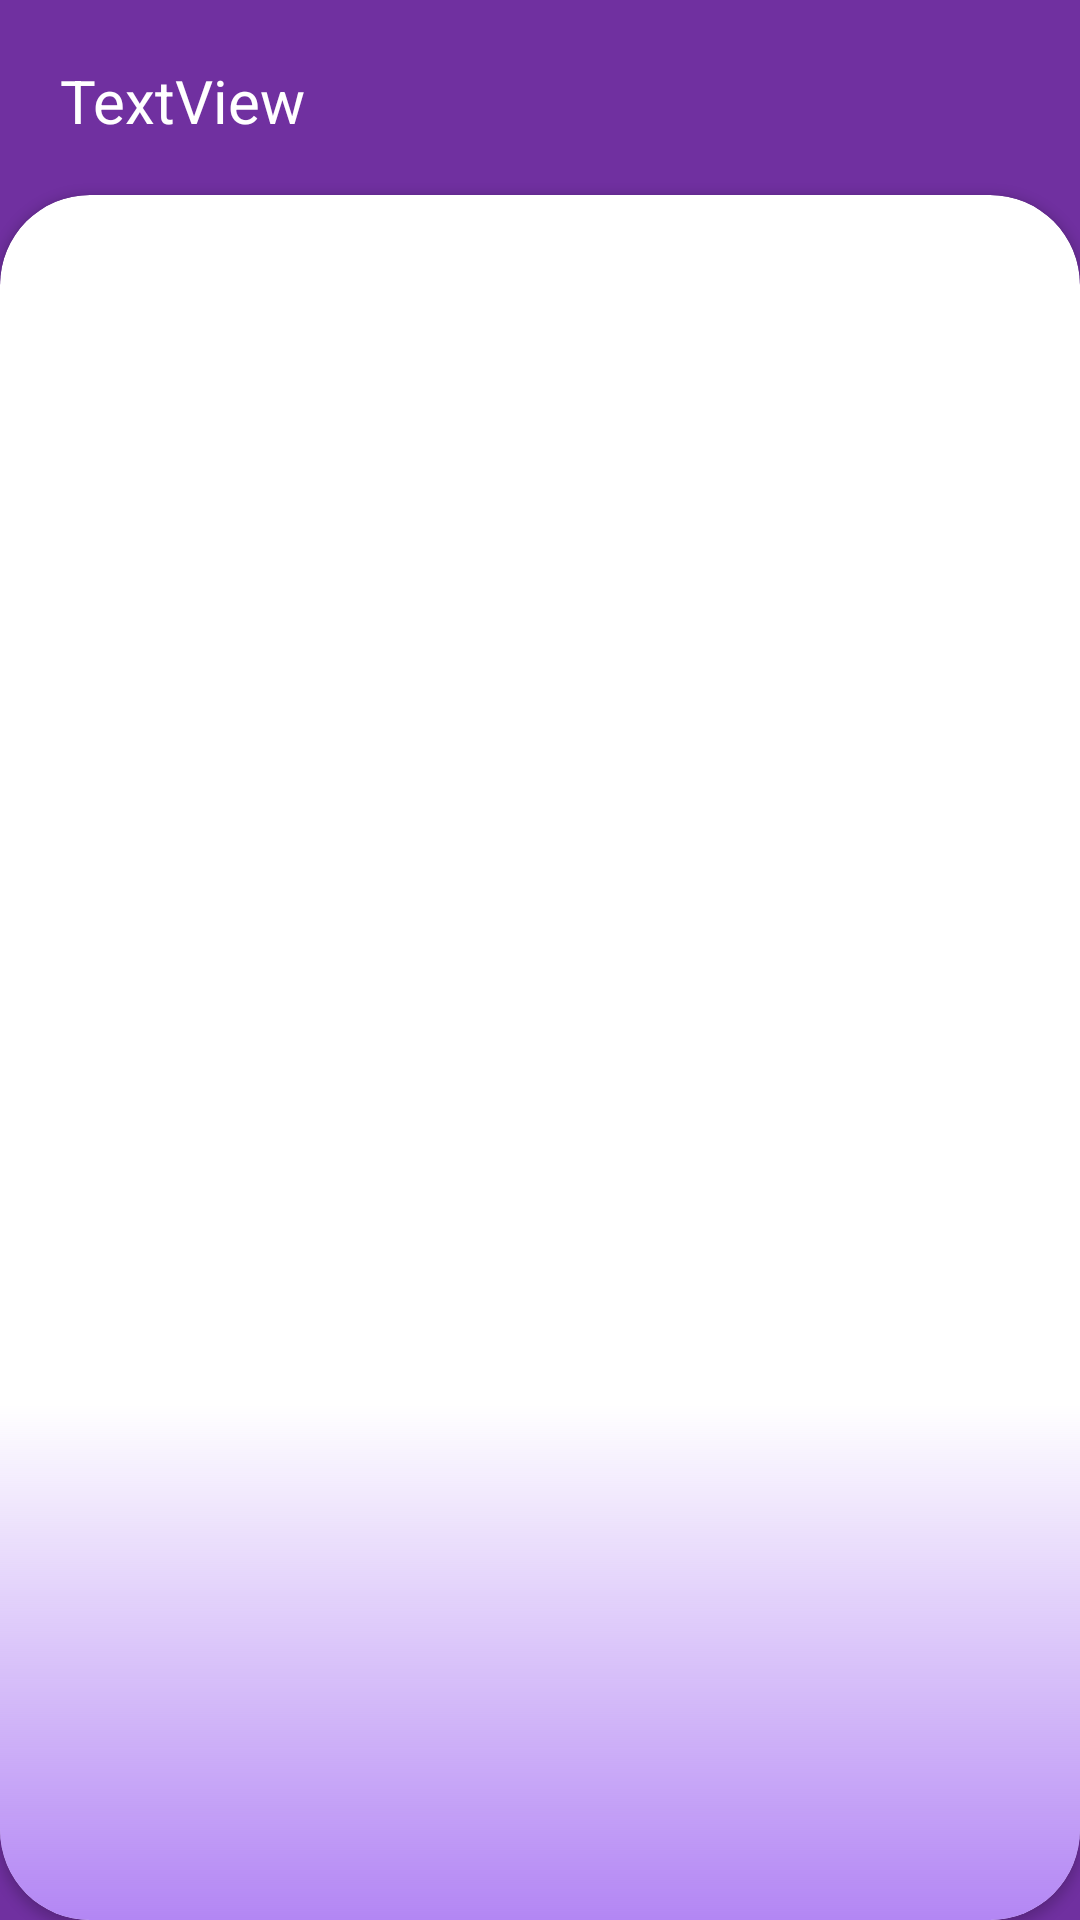

Here is an Android app screen rendered from its layout file. Give the layout XML and the strings, colors and styles it references.
<!-- AndroidManifest.xml: application theme AppTheme -->
<!-- res/layout/fragment_emotion_.xml -->
<?xml version="1.0" encoding="utf-8"?>
<RelativeLayout xmlns:android="http://schemas.android.com/apk/res/android"
    xmlns:app="http://schemas.android.com/apk/res-auto"
    xmlns:tools="http://schemas.android.com/tools"
    android:layout_width="match_parent"
    android:layout_height="match_parent"
    android:orientation="vertical"
    android:background="@color/colorPrimaryDark"
    tools:context=".Emotion_Fragment">

    <TextView
        android:id="@+id/textHiName"
        android:layout_width="match_parent"
        android:layout_height="wrap_content"
        android:padding="20dp"
        android:paddingLeft="20dp"
        android:text="TextView"
        android:textColor="#ffffff"
        android:textSize="20dp" />

    <android.support.v7.widget.CardView
        android:layout_width="match_parent"
        android:layout_height="match_parent"
        android:layout_alignParentBottom="true"
        android:layout_marginTop="65dp"
        app:cardCornerRadius="30dp" >

        <LinearLayout
            android:orientation="vertical"
            android:layout_width="match_parent"
            android:background="@drawable/gradient_bg_main"
            android:layout_height="match_parent">

            <android.support.design.widget.TabLayout
                android:id="@+id/tablayout"
                android:layout_width="match_parent"
                android:layout_height="wrap_content"
                android:minHeight="?attr/actionBarSize"
                android:theme="@style/ThemeOverlay.AppCompat.Dark.ActionBar"
                app:tabIndicatorColor="@color/colorPrimaryDark"
                app:tabTextColor="@color/colorPrimaryDark">

            </android.support.design.widget.TabLayout>

            <android.support.v4.view.ViewPager
                android:id="@+id/pager"
                android:layout_width="match_parent"
                android:layout_height="fill_parent">

            </android.support.v4.view.ViewPager>
        </LinearLayout>


    </android.support.v7.widget.CardView>


</RelativeLayout>
<!-- resources referenced by this layout -->
<resources>
  <color name="colorPrimaryDark">#7030a0</color>
  <!-- drawable gradient_bg_main (drawable) -->
  <?xml version="1.0" encoding="utf-8"?>
  <shape xmlns:android="http://schemas.android.com/apk/res/android"
      android:shape="rectangle">
      <gradient
          android:angle="90"
          android:startColor="@color/colorPrimary"
          android:centerColor="@color/space_white"
          android:endColor="@color/space_white"
          android:centerY="0.3"
          android:type="linear"/>
  </shape>
  <style name="AppTheme" parent="Theme.AppCompat.Light.DarkActionBar">
          
          <item name="colorPrimary">@color/colorPrimary</item>
          <item name="colorPrimaryDark">@color/colorPrimaryDark</item>
          <item name="colorAccent">@color/colorAccent</item>
      </style>
  <color name="colorPrimary">#b386f4</color>
  <color name="colorAccent">#D81B60</color>
</resources>
